Image classification data set "data" (PLCnext/RockPaperScissors on GitHub). Class labels (4): blank, paper, rock, scissors.

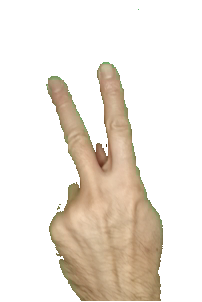
Label: scissors

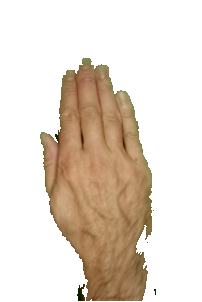
Label: paper

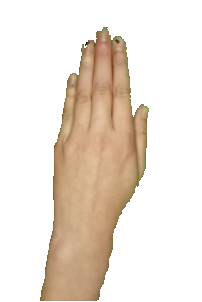
Label: paper

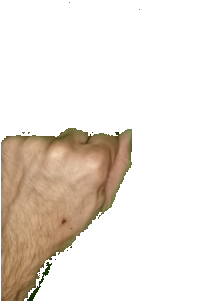
Label: rock

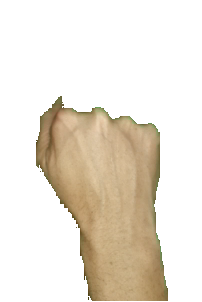
Label: rock

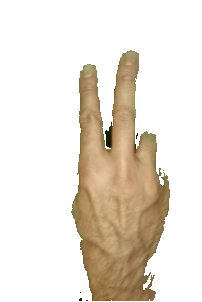
Label: scissors
